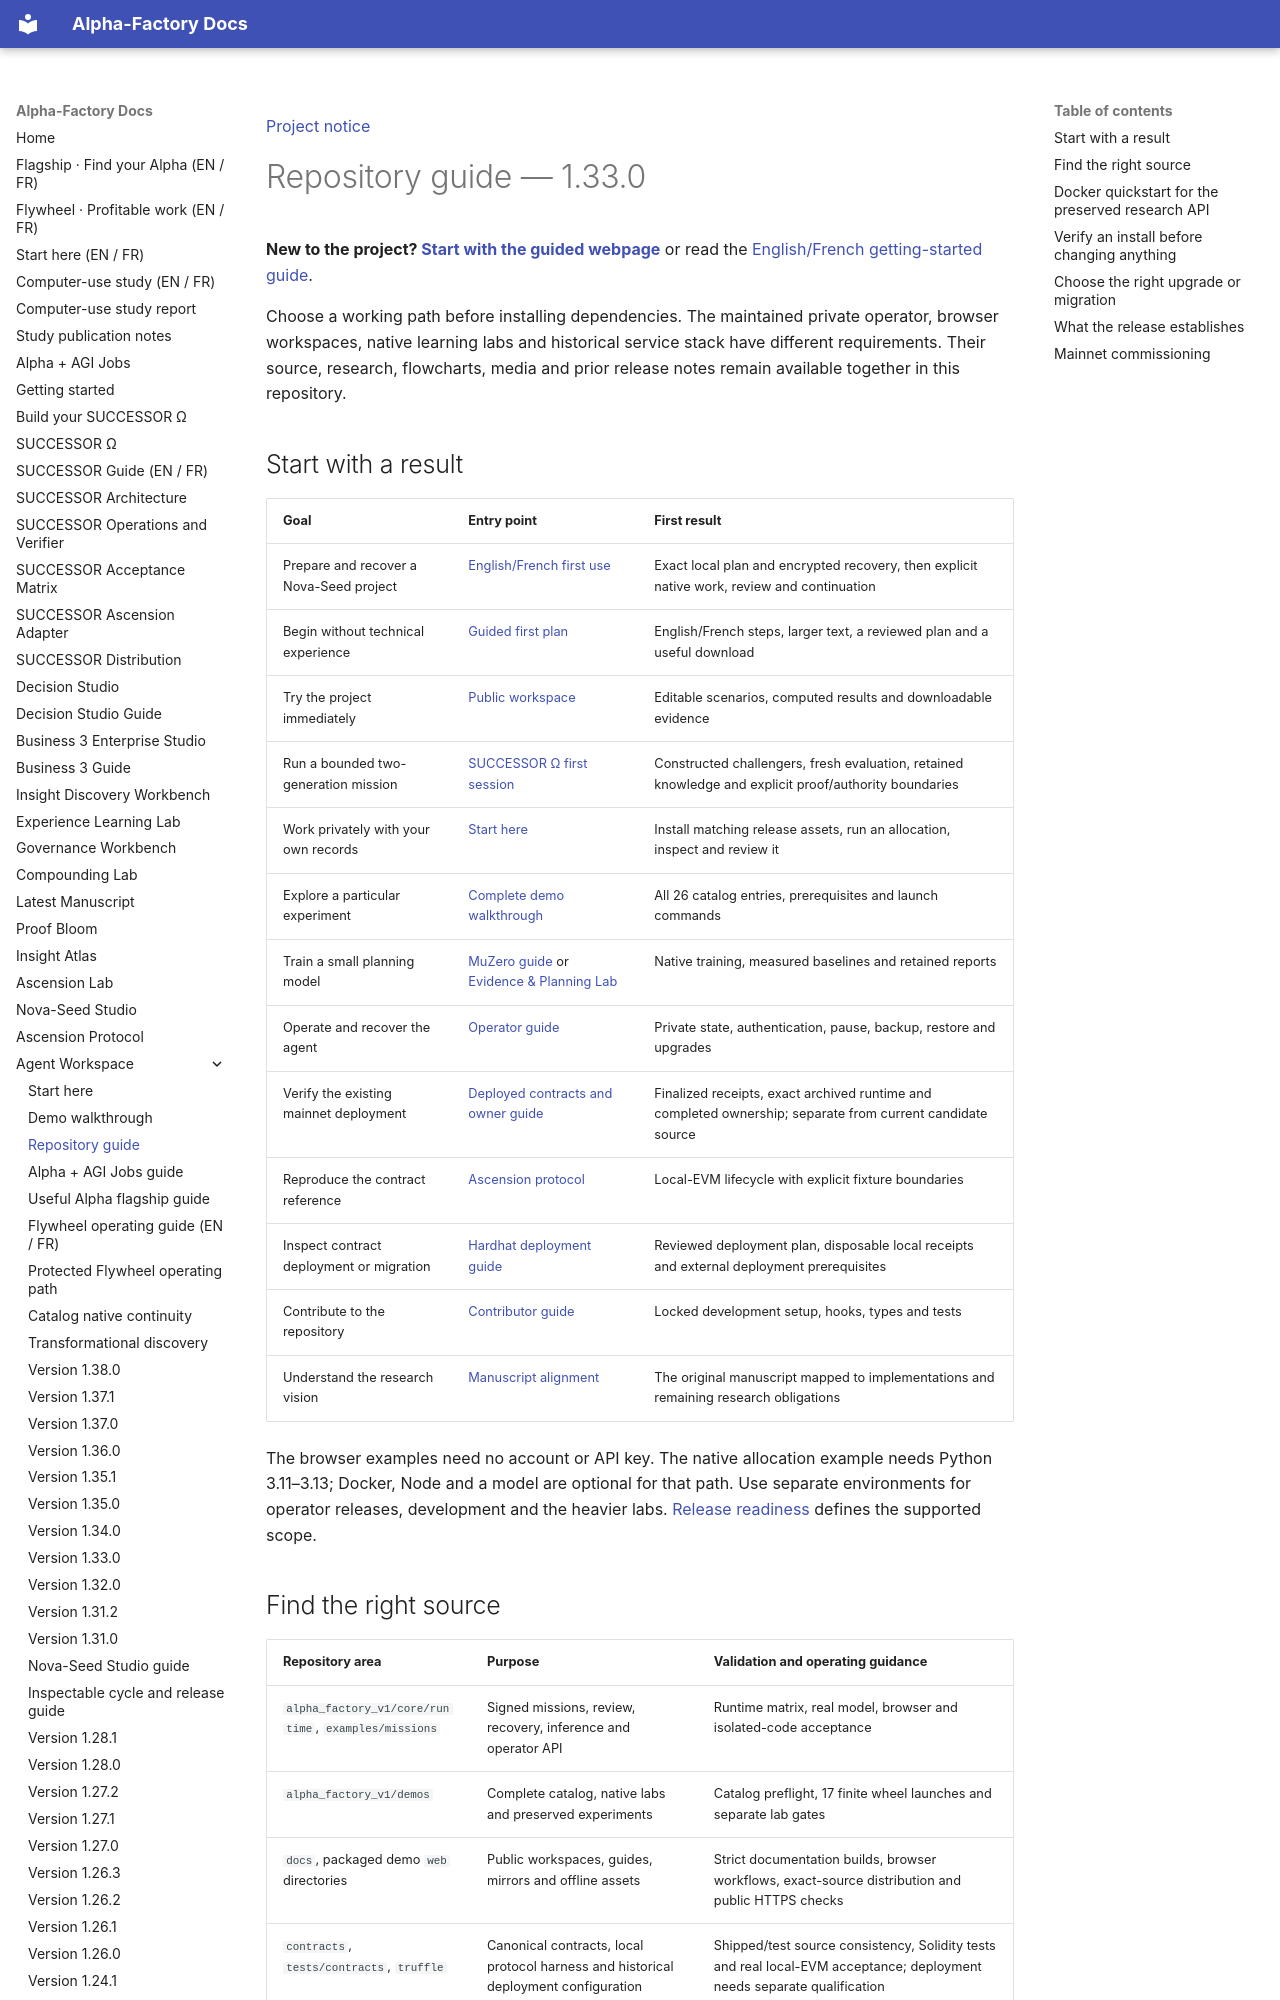

repository: MontrealAI/AGI-Alpha-Agent-v0 · page: agent/REPOSITORY_GUIDE/index.html · generator: mkdocs

[Project notice](../DISCLAIMER_SNIPPET.md)

# Repository guide — 1.33.0

**New to the project? [Start with the guided webpage](../start/index.html)** or read the
[English/French getting-started guide](ONBOARDING.md).

Choose a working path before installing dependencies. The maintained private operator, browser workspaces,
native learning labs and historical service stack have different requirements. Their source, research,
flowcharts, media and prior release notes remain available together in this repository.

## Start with a result

| Goal | Entry point | First result |
|---|---|---|
| Prepare and recover a Nova-Seed project | [English/French first use](ASCENSION_STACK_RELEASE.md) | Exact local plan and encrypted recovery, then explicit native work, review and continuation |
| Begin without technical experience | [Guided first plan](../start/index.html) | English/French steps, larger text, a reviewed plan and a useful download |
| Try the project immediately | [Public workspace](../index.html) | Editable scenarios, computed results and downloadable evidence |
| Run a bounded two-generation mission | [SUCCESSOR Ω first session](SUCCESSOR.md) | Constructed challengers, fresh evaluation, retained knowledge and explicit proof/authority boundaries |
| Work privately with your own records | [Start here](START_HERE.md) | Install matching release assets, run an allocation, inspect and review it |
| Explore a particular experiment | [Complete demo walkthrough](DEMOS.md) | All 26 catalog entries, prerequisites and launch commands |
| Train a small planning model | [MuZero guide](MUZERO.md) or [Evidence & Planning Lab](../demos/muzeromctsllmagent_v0.md) | Native training, measured baselines and retained reports |
| Operate and recover the agent | [Operator guide](OPERATIONS.md) | Private state, authentication, pause, backup, restore and upgrades |
| Verify the existing mainnet deployment | [Deployed contracts and owner guide](MAINNET_DEPLOYMENT.md) | Finalized receipts, exact archived runtime and completed ownership; separate from current candidate source |
| Reproduce the contract reference | [Ascension protocol](ASCENSION_PROTOCOL.md) | Local-EVM lifecycle with explicit fixture boundaries |
| Inspect contract deployment or migration | [Hardhat deployment guide](https://github.com/MontrealAI/AGI-Alpha-Agent-v0/blob/main/tests/contracts/README.md) | Reviewed deployment plan, disposable local receipts and external deployment prerequisites |
| Contribute to the repository | [Contributor guide](https://github.com/MontrealAI/AGI-Alpha-Agent-v0/blob/main/AGENTS.md) | Locked development setup, hooks, types and tests |
| Understand the research vision | [Manuscript alignment](MANUSCRIPT_ALIGNMENT.md) | The original manuscript mapped to implementations and remaining research obligations |

The browser examples need no account or API key. The native allocation example needs Python 3.11–3.13;
Docker, Node and a model are optional for that path. Use separate environments for operator releases,
development and the heavier labs. [Release readiness](RELEASE_READINESS.md) defines the supported scope.
